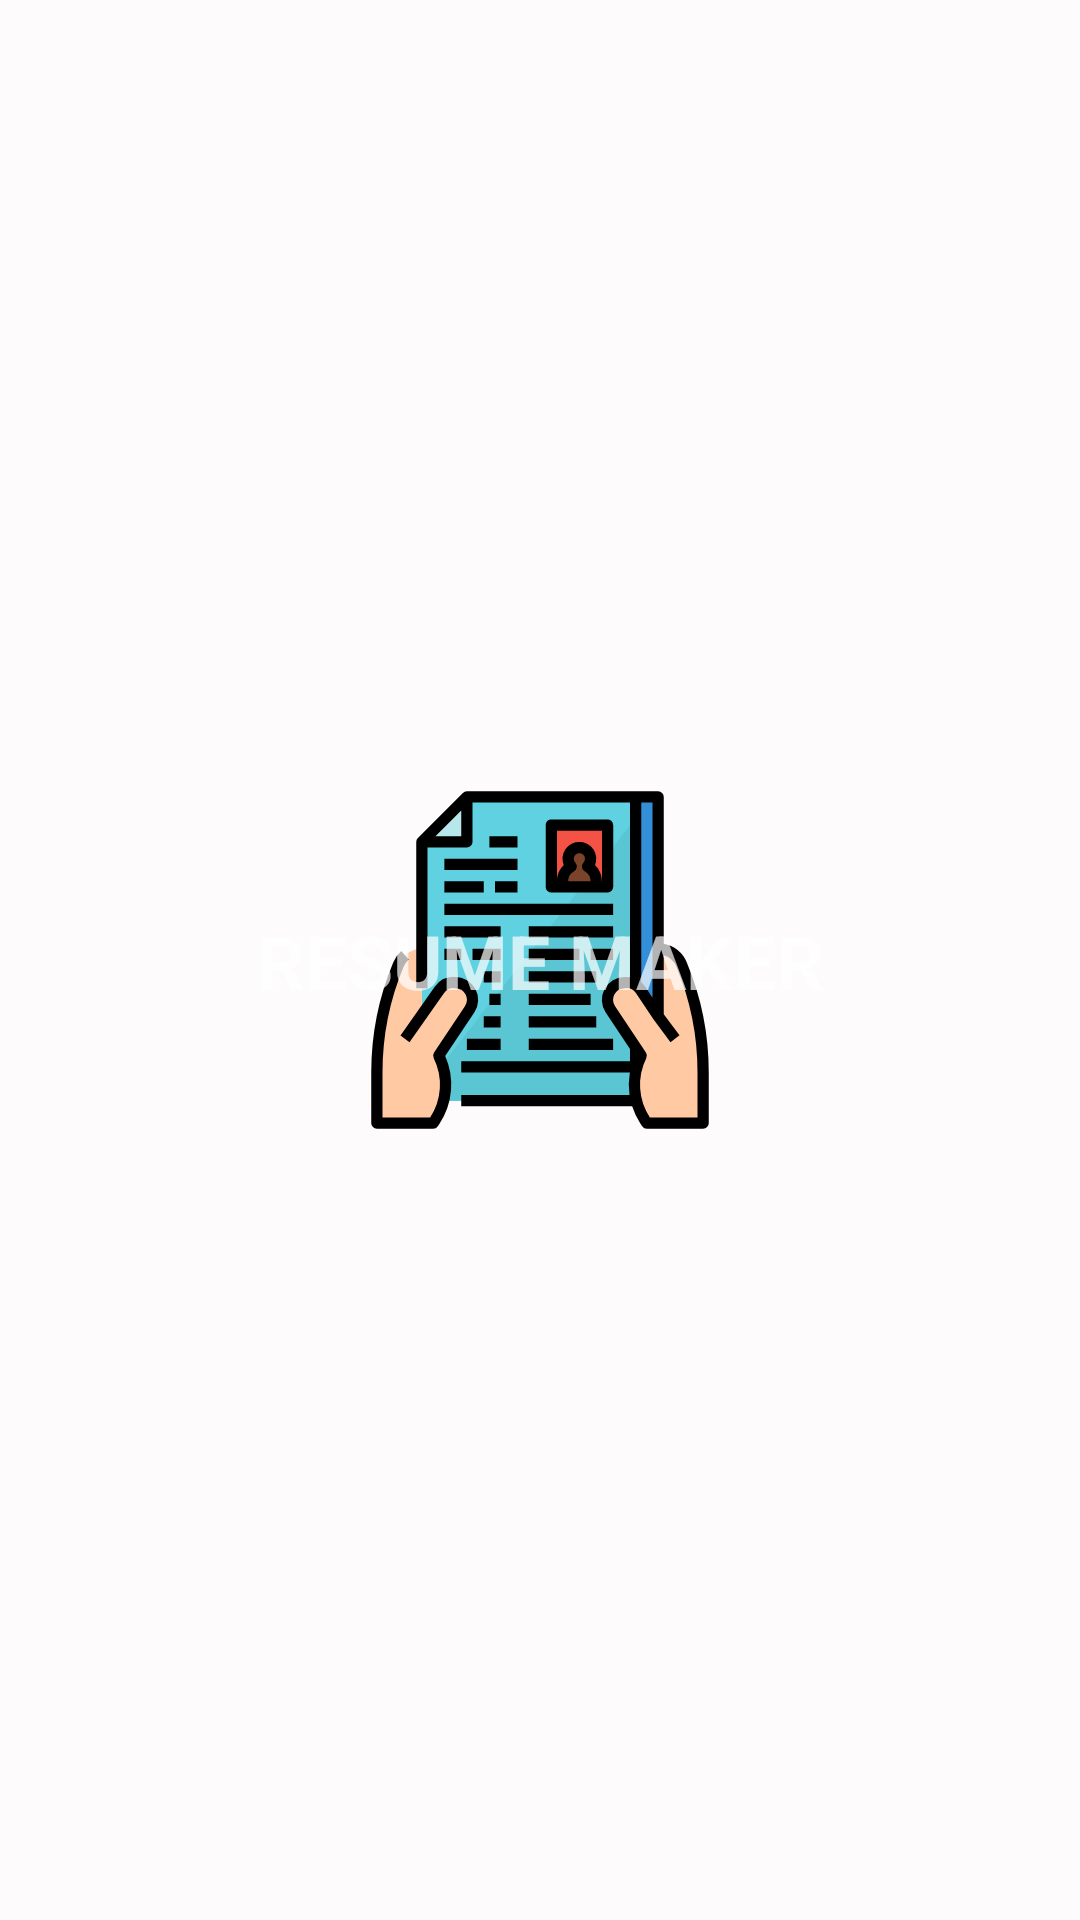

The Android layout XML behind this screen, and the referenced resources:
<!-- AndroidManifest.xml: activity theme SplashScreen -->
<!-- res/layout/activity_splash.xml -->
<?xml version="1.0" encoding="utf-8"?>
<androidx.constraintlayout.widget.ConstraintLayout xmlns:android="http://schemas.android.com/apk/res/android"
    xmlns:app="http://schemas.android.com/apk/res-auto"
    xmlns:tools="http://schemas.android.com/tools"
    android:layout_width="match_parent"
    android:layout_height="wrap_content">

    <TextView
        android:id="@+id/textView"
        android:layout_width="wrap_content"
        android:layout_height="wrap_content"
        android:text="RESUME MAKER"
        android:textSize="25sp"
        android:textStyle="bold"
        app:layout_constraintBottom_toBottomOf="parent"
        app:layout_constraintEnd_toEndOf="parent"
        app:layout_constraintStart_toStartOf="parent"
        app:layout_constraintTop_toTopOf="parent" />
</androidx.constraintlayout.widget.ConstraintLayout>
<!-- resources referenced by this layout -->
<resources>
  <style name="SplashScreen" parent="Theme.AppCompat.NoActionBar">
      <item name="android:windowBackground">@drawable/splash_screen_background</item>
    </style>
  <!-- drawable splash_screen_background (drawable) -->
  <?xml version="1.0" encoding="utf-8"?>
  <layer-list xmlns:android="http://schemas.android.com/apk/res/android" android:opacity="opaque">
      <item android:drawable="@color/off_white" />
      <item android:drawable="@drawable/ic_resume" android:gravity="center"/>
  </layer-list>
  <color name="off_white">#fdfbfb</color>
  <!-- drawable ic_resume: vector/xml drawable (drawable, 4924 chars, omitted) -->
</resources>
